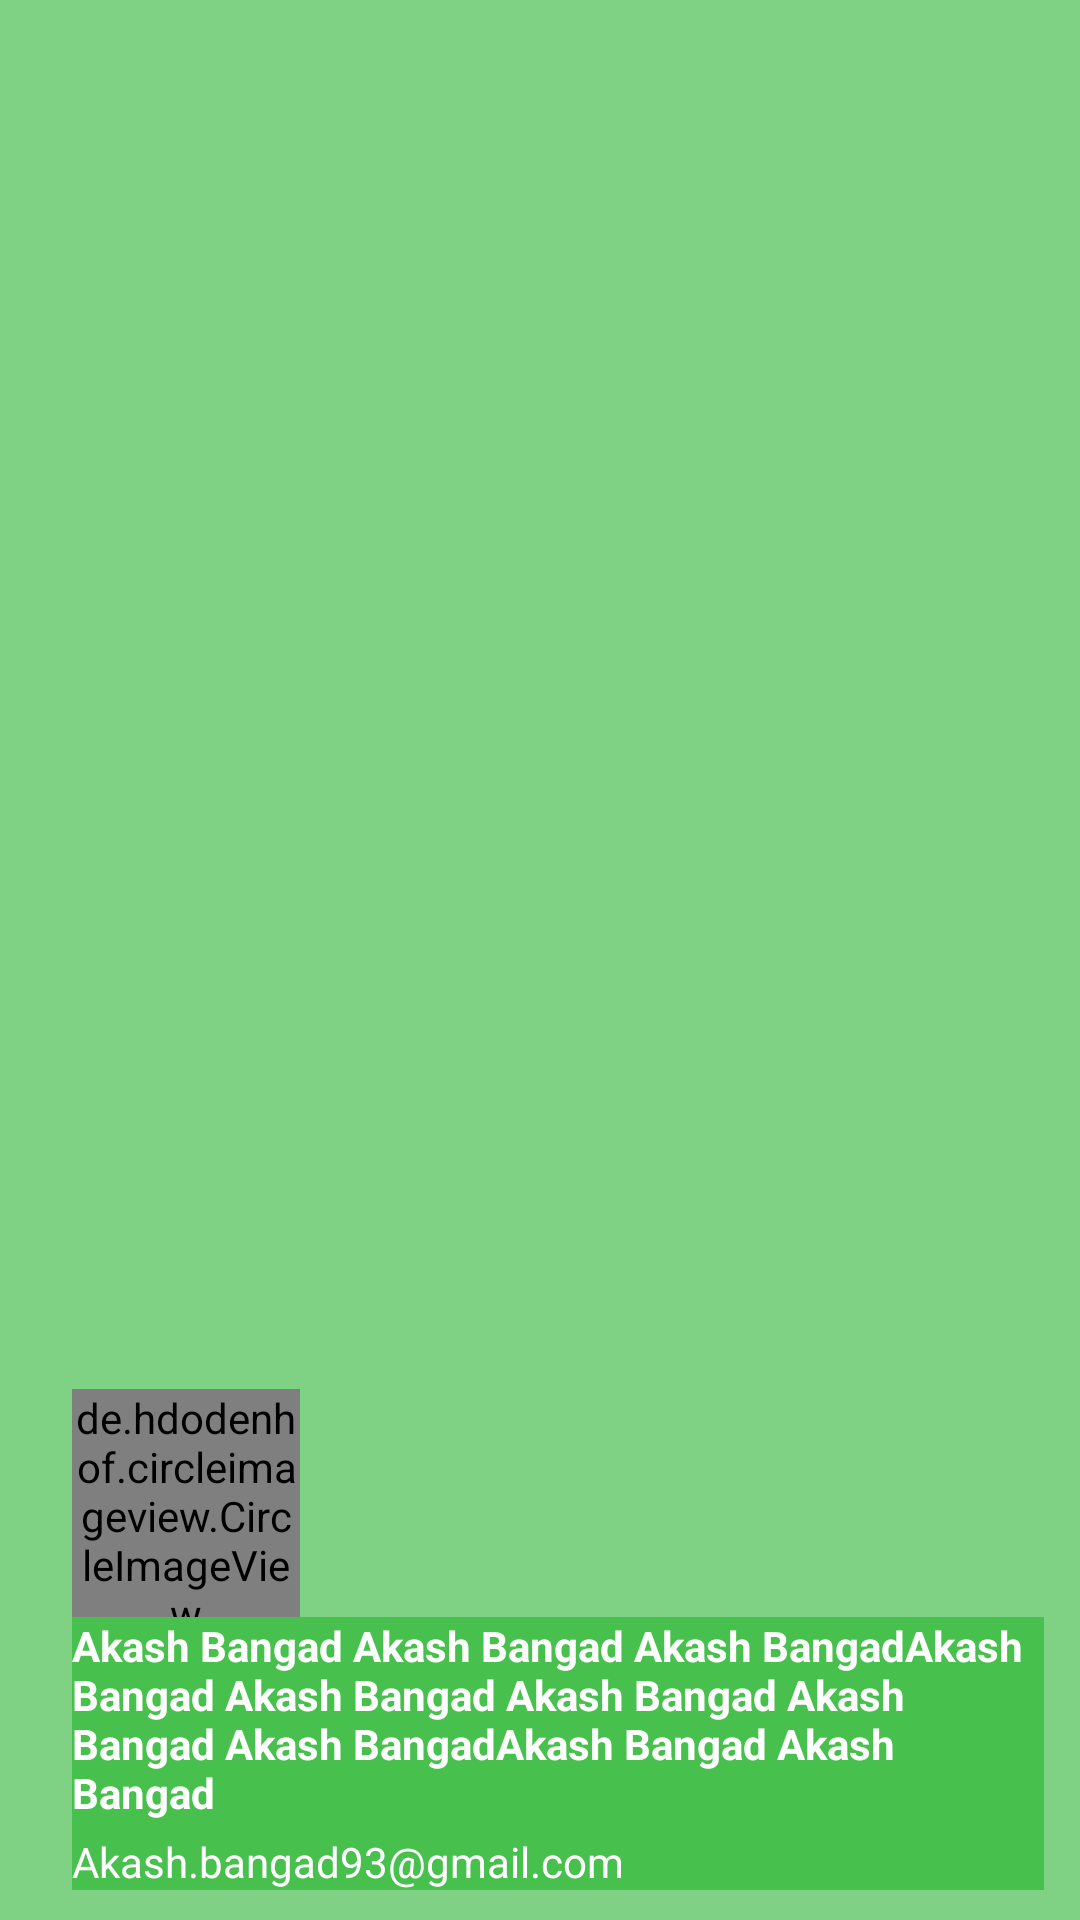

Android layout source for this screen:
<!-- AndroidManifest.xml: application theme AppTheme -->
<!-- res/layout/header.xml -->
<?xml version="1.0" encoding="utf-8"?>
<LinearLayout xmlns:android="http://schemas.android.com/apk/res/android"
    android:layout_width="match_parent"
    android:layout_height="190dp"
    android:background="@drawable/batik_jumat_mini"
    android:orientation="vertical"
    android:gravity="bottom">
    <LinearLayout
        android:layout_width="match_parent"
        android:layout_height="match_parent"
        android:orientation="vertical"
        android:gravity="bottom"
        android:background="@color/translucte"
        >
        <de.hdodenhof.circleimageview.CircleImageView
            android:id="@+id/profile_image"
            android:layout_width="76dp"
            android:layout_height="76dp"
            android:layout_alignParentLeft="true"
            android:layout_alignParentStart="true"
            android:layout_centerVertical="true"
            android:layout_marginLeft="24dp"
            android:layout_marginStart="24dp"
            android:src="@drawable/ic_kalbe_phonegap"
            android:clickable="false"/>

        <TextView
            android:id="@+id/username"
            android:layout_width="wrap_content"
            android:layout_height="wrap_content"
            android:layout_above="@+id/ActivityDescription"
            android:background="@color/translucte"
            android:layout_alignLeft="@+id/profile_image"
            android:layout_alignStart="@+id/profile_image"
            android:gravity="left"
            android:paddingBottom="4dp"
            android:text="Akash Bangad Akash Bangad Akash BangadAkash Bangad Akash Bangad Akash Bangad Akash Bangad Akash BangadAkash Bangad Akash Bangad"
            android:textColor="#FFF"
            android:textSize="14sp"
            android:textStyle="bold"
            android:layout_marginLeft="24dp"
            android:layout_marginRight="12dp" />

        <TextView
            android:id="@+id/ActivityDescription"
            android:layout_width="match_parent"
            android:layout_height="wrap_content"
            android:layout_alignLeft="@+id/username"
            android:layout_alignParentBottom="true"
            android:layout_alignStart="@+id/username"
            android:layout_marginBottom="10dp"
            android:gravity="left"
            android:text="Akash.bangad93@gmail.com"
            android:textColor="#fff"
            android:background="@color/translucte"
            android:textSize="14sp"
            android:layout_marginLeft="24dp"
            android:layout_marginRight="12dp" />
    </LinearLayout>



</LinearLayout>
<!-- resources referenced by this layout -->
<resources>
  <color name="translucte">#8b1bb321</color>
  <style name="AppTheme" parent="Theme.AppCompat.Light.DarkActionBar">
          
          <item name="colorPrimary">@color/colorPrimary</item>
          <item name="colorPrimaryDark">@color/colorPrimaryDark</item>
          <item name="colorAccent">@color/colorAccent</item>
          <item name="windowNoTitle">true</item>
          <item name="android:dialogTheme">@style/Dialog.Theme</item>
      </style>
  <color name="colorPrimary">#0da100</color>
  <color name="colorPrimaryDark">#303F9F</color>
  <color name="colorAccent">#4CAF50</color>
  <style name="Dialog.Theme" parent="Theme.AppCompat.Light.Dialog">
          <item name="colorPrimary">@color/colorPrimary</item>
          <item name="colorPrimaryDark">@color/colorPrimaryDark</item>
          <item name="colorAccent">@color/colorAccent</item>
      </style>
</resources>
